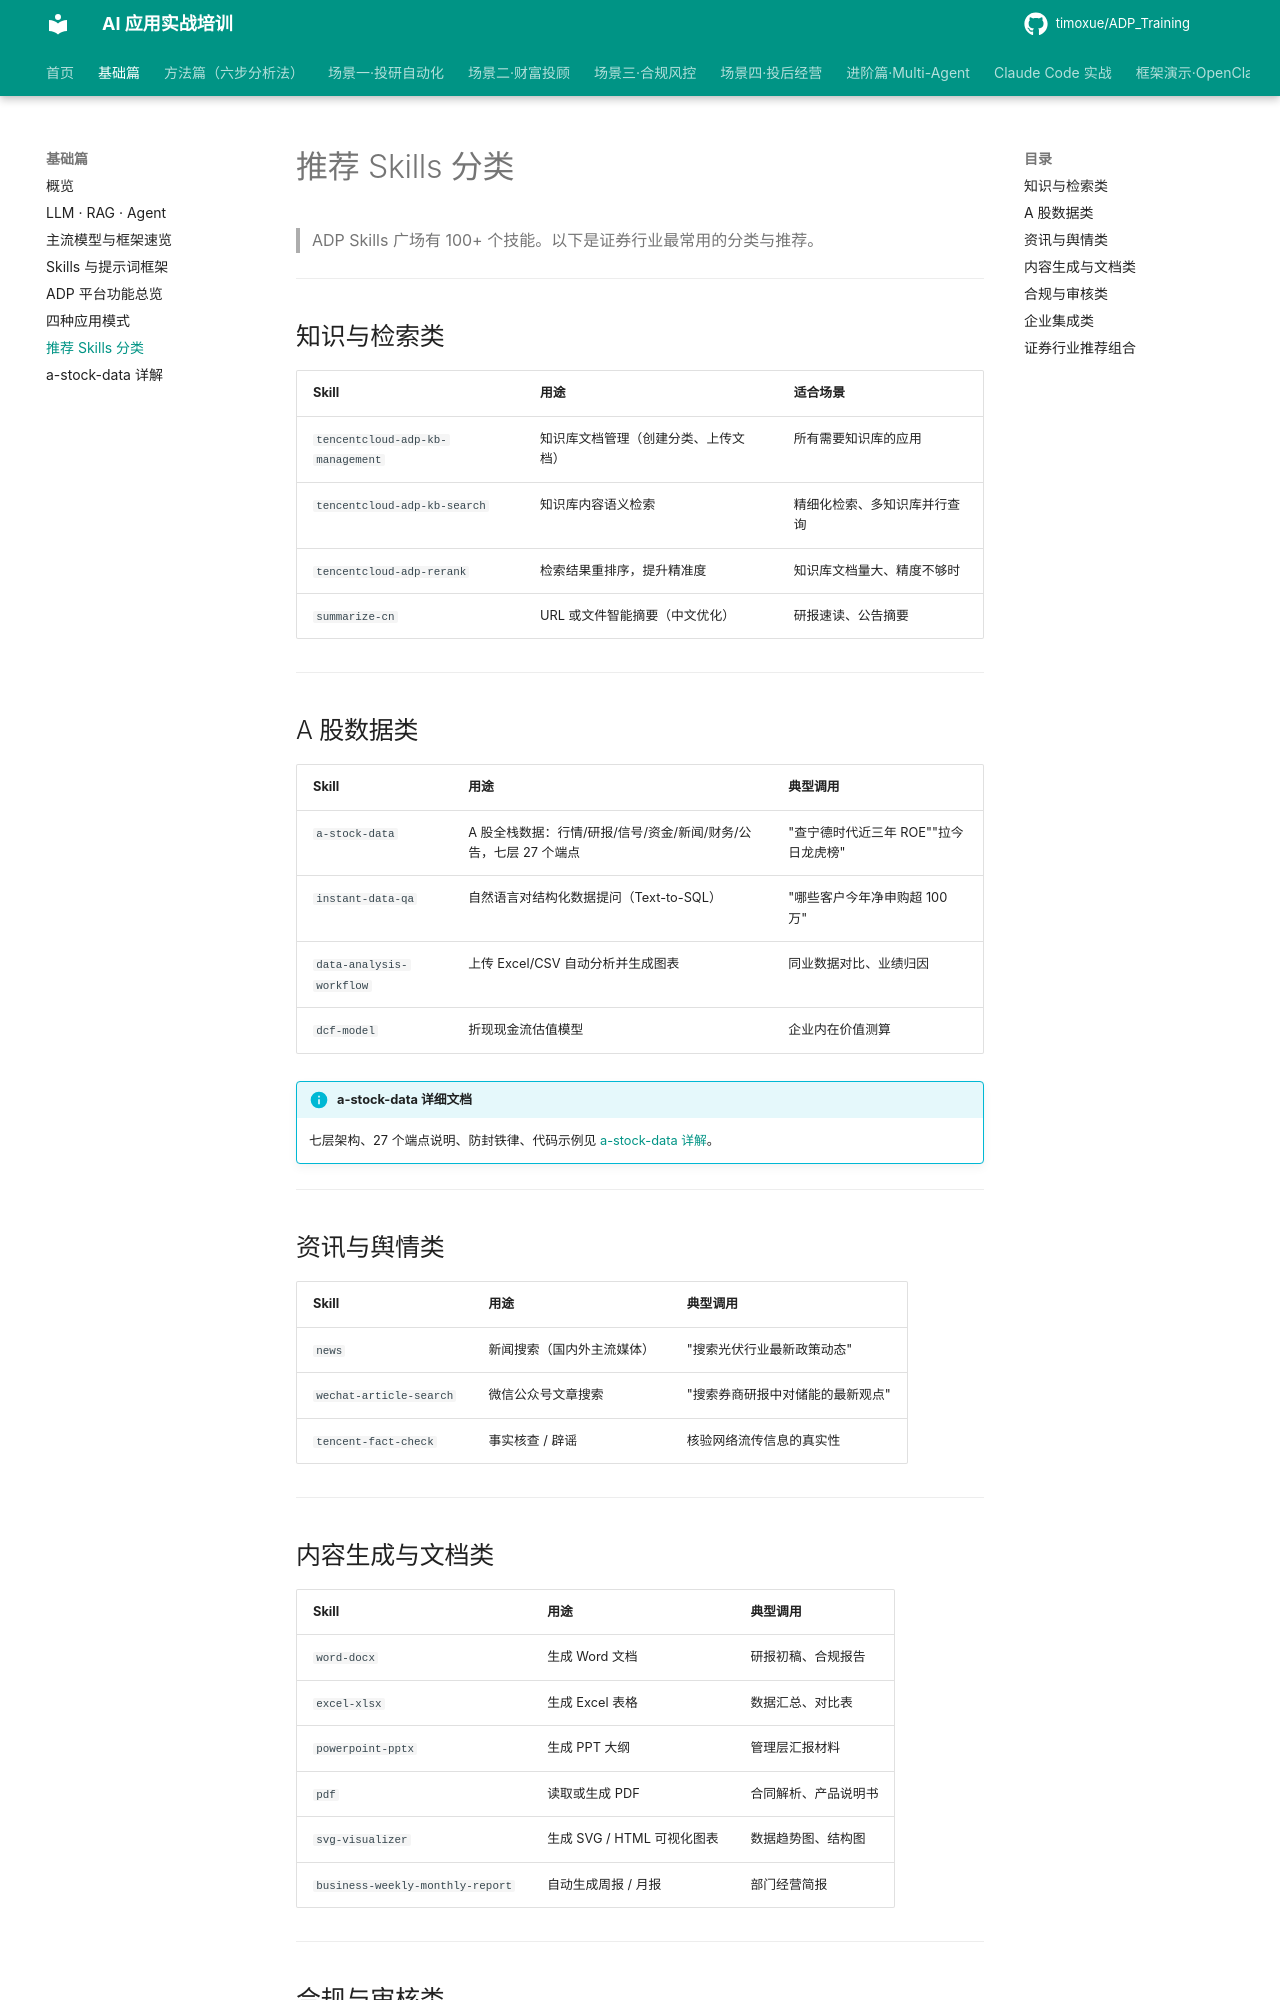

repository: timoxue/ADP_Training · page: 01-foundation/useful-skills/index.html · generator: mkdocs

# 推荐 Skills 分类

> ADP Skills 广场有 100+ 个技能。以下是证券行业最常用的分类与推荐。

---

## 知识与检索类

| Skill | 用途 | 适合场景 |
|-------|------|---------|
| `tencentcloud-adp-kb-management` | 知识库文档管理（创建分类、上传文档） | 所有需要知识库的应用 |
| `tencentcloud-adp-kb-search` | 知识库内容语义检索 | 精细化检索、多知识库并行查询 |
| `tencentcloud-adp-rerank` | 检索结果重排序，提升精准度 | 知识库文档量大、精度不够时 |
| `summarize-cn` | URL 或文件智能摘要（中文优化） | 研报速读、公告摘要 |

---

## A 股数据类

| Skill | 用途 | 典型调用 |
|-------|------|---------|
| `a-stock-data` | A 股全栈数据：行情/研报/信号/资金/新闻/财务/公告，七层 27 个端点 | "查宁德时代近三年 ROE""拉今日龙虎榜" |
| `instant-data-qa` | 自然语言对结构化数据提问（Text-to-SQL） | "哪些客户今年净申购超 100 万" |
| `data-analysis-workflow` | 上传 Excel/CSV 自动分析并生成图表 | 同业数据对比、业绩归因 |
| `dcf-model` | 折现现金流估值模型 | 企业内在价值测算 |

!!! info "a-stock-data 详细文档"
    七层架构、27 个端点说明、防封铁律、代码示例见 [a-stock-data 详解](skill-a-stock-data.md)。

---

## 资讯与舆情类

| Skill | 用途 | 典型调用 |
|-------|------|---------|
| `news` | 新闻搜索（国内外主流媒体） | "搜索光伏行业最新政策动态" |
| `wechat-article-search` | 微信公众号文章搜索 | "搜索券商研报中对储能的最新观点" |
| `tencent-fact-check` | 事实核查 / 辟谣 | 核验网络流传信息的真实性 |

---

## 内容生成与文档类

| Skill | 用途 | 典型调用 |
|-------|------|---------|
| `word-docx` | 生成 Word 文档 | 研报初稿、合规报告 |
| `excel-xlsx` | 生成 Excel 表格 | 数据汇总、对比表 |
| `powerpoint-pptx` | 生成 PPT 大纲 | 管理层汇报材料 |
| `pdf` | 读取或生成 PDF | 合同解析、产品说明书 |
| `svg-visualizer` | 生成 SVG / HTML 可视化图表 | 数据趋势图、结构图 |
| `business-weekly-monthly-report` | 自动生成周报 / 月报 | 部门经营简报 |

---

## 合规与审核类

| Skill | 用途 | 典型调用 |
|-------|------|---------|
| `contract-review` | 合同解析 + 风险条款提示 | 业务合同审查初筛 |
| `adp-prompt-builder` | 结构化提示词构建助手 | 帮助快速写出合规提示词 |
| `skills-security-check` | Skill 安全审计 | 上线前检查 Skill 风险 |

---
